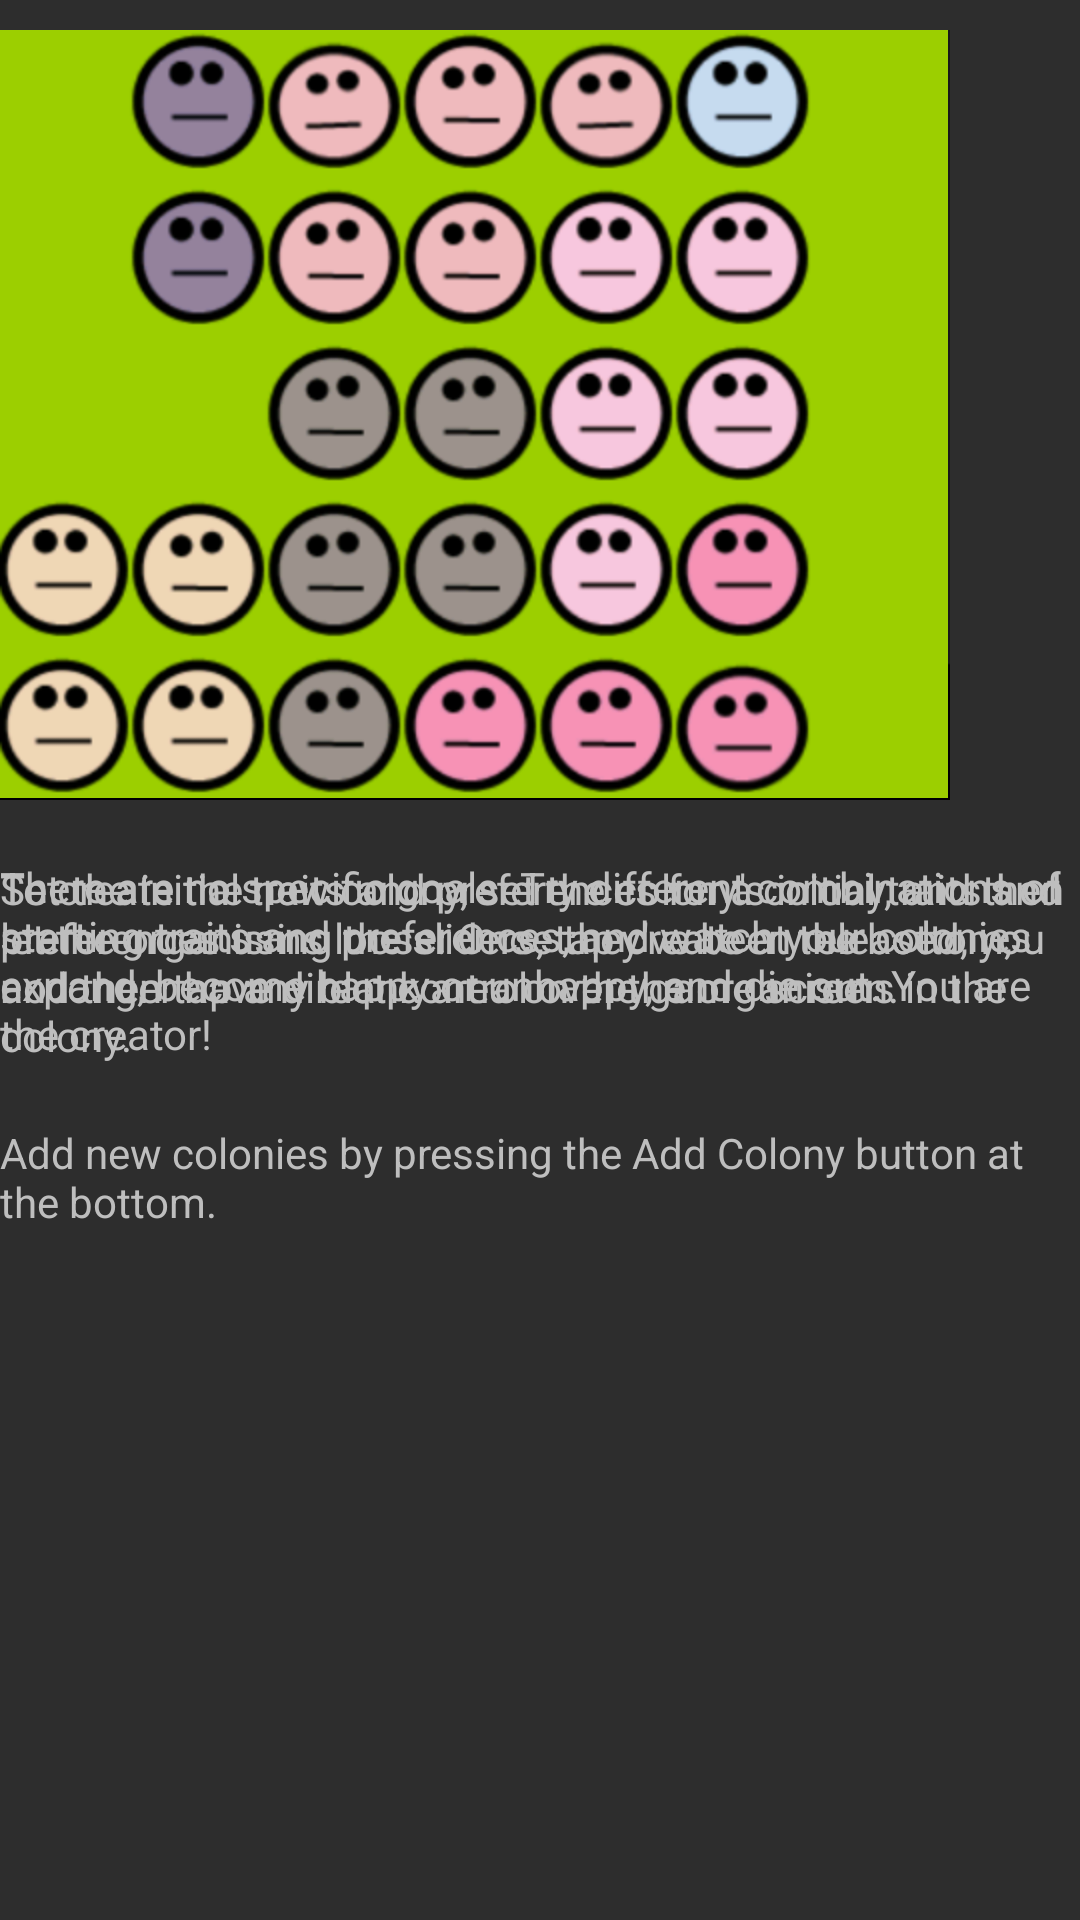

The Android layout XML behind this screen, and the referenced resources:
<!-- AndroidManifest.xml: activity theme GameFullscreenTheme -->
<!-- res/layout/activity_how_to_play.xml -->
<FrameLayout xmlns:android="http://schemas.android.com/apk/res/android"
    xmlns:tools="http://schemas.android.com/tools"
    android:layout_width="match_parent"
    android:layout_height="match_parent"
    android:background="#2D2D2D"
    tools:context=".HowToPlayActivity" >

    <TabHost
        android:id="@+id/tabhost"
        android:layout_width="match_parent"
        android:layout_height="match_parent" >

        <LinearLayout
            android:layout_width="match_parent"
            android:layout_height="match_parent"
            android:orientation="vertical" >

            <TabWidget
                android:id="@android:id/tabs"
                android:layout_width="match_parent"
                android:layout_height="wrap_content" >
            </TabWidget>

            <FrameLayout
                android:id="@android:id/tabcontent"
                android:layout_width="match_parent"
                android:layout_height="match_parent" >

                <LinearLayout
                    android:id="@+id/tab1"
                    android:orientation="vertical"
                    android:layout_width="match_parent"
                    android:layout_height="match_parent" >

                    <ImageView
                        android:id="@+id/imageView1"
                        android:layout_width="wrap_content"
                        android:layout_height="wrap_content"
                        android:layout_marginBottom="10dp"
                        android:layout_marginTop="10dp"
                        android:src="@drawable/game_half_screen_screenshot" />

                    <TextView
                        android:id="@+id/textView1"
                        android:layout_width="wrap_content"
                        android:layout_height="wrap_content"
                        android:layout_marginTop="10dp"
                        android:text="@string/htp_gameplay_overview_00" />

                    <TextView
                        android:id="@+id/textView2"
                        android:layout_width="wrap_content"
                        android:layout_height="wrap_content"
                        android:layout_marginTop="20dp"
                        android:text="@string/htp_gameplay_overview_new_colony" />

                </LinearLayout>

                <LinearLayout
                    android:id="@+id/tab2"
                    android:orientation="vertical"
                    android:layout_width="match_parent"
                    android:layout_height="match_parent" >

                    <ImageView
                        android:id="@+id/imageView2"
                        android:layout_width="wrap_content"
                        android:layout_height="wrap_content"
                        android:layout_marginBottom="10dp"
                        android:layout_marginTop="10dp"
                        android:src="@drawable/new_colony_half_screen_screenshot" />

                    <TextView
                        android:id="@+id/textView3"
                        android:layout_width="wrap_content"
                        android:layout_height="wrap_content"
                        android:layout_marginTop="10dp"
                        android:text="@string/htp_new_colony_screen" />

                </LinearLayout>

                <LinearLayout
                    android:id="@+id/tab3"
                    android:orientation="vertical"
                    android:layout_width="match_parent"
                    android:layout_height="match_parent" >

                    <ImageView
                        android:id="@+id/imageView3"
                        android:layout_width="wrap_content"
                        android:layout_height="wrap_content"
                        android:layout_marginBottom="10dp"
                        android:layout_marginTop="10dp"
                        android:src="@drawable/game_half_screen_screenshot2" />

                    <TextView
                        android:id="@+id/textView4"
                        android:layout_width="wrap_content"
                        android:layout_height="wrap_content"
                        android:layout_marginTop="10dp"
                        android:text="@string/htp_goals" />

                </LinearLayout>
            </FrameLayout>
        </LinearLayout>
    </TabHost>

</FrameLayout>
<!-- resources referenced by this layout -->
<resources>
  <!-- drawable game_half_screen_screenshot: png bitmap (drawable-hdpi, 36606 bytes) -->
  <!-- drawable game_half_screen_screenshot2: png bitmap (drawable-hdpi, 41585 bytes) -->
  <!-- drawable new_colony_half_screen_screenshot: png bitmap (drawable-hdpi, 8111 bytes) -->
  <string name="htp_gameplay_overview_00">Set the initial traits and preferences for a colony, and then let the organisms loose. Once they\'ve been released, you no longer have direct control over the organisms in the colony.</string>
  <string name="htp_gameplay_overview_new_colony">Add new colonies by pressing the Add Colony button at the bottom.</string>
  <string name="htp_goals">There are no specific goals. Try different combinations of starting traits and preferences, and watch your colonies expand, become happy or unhappy, and die out. You are the creator!</string>
  <string name="htp_new_colony_screen">To create the new colony, set the colony\'s initial traits and preferences using the sliders, tap create at the bottom, and then tap any blank area on the game screen.</string>
  <style name="GameFullscreenTheme" parent="android:Theme.Black.NoTitleBar.Fullscreen" />
</resources>
